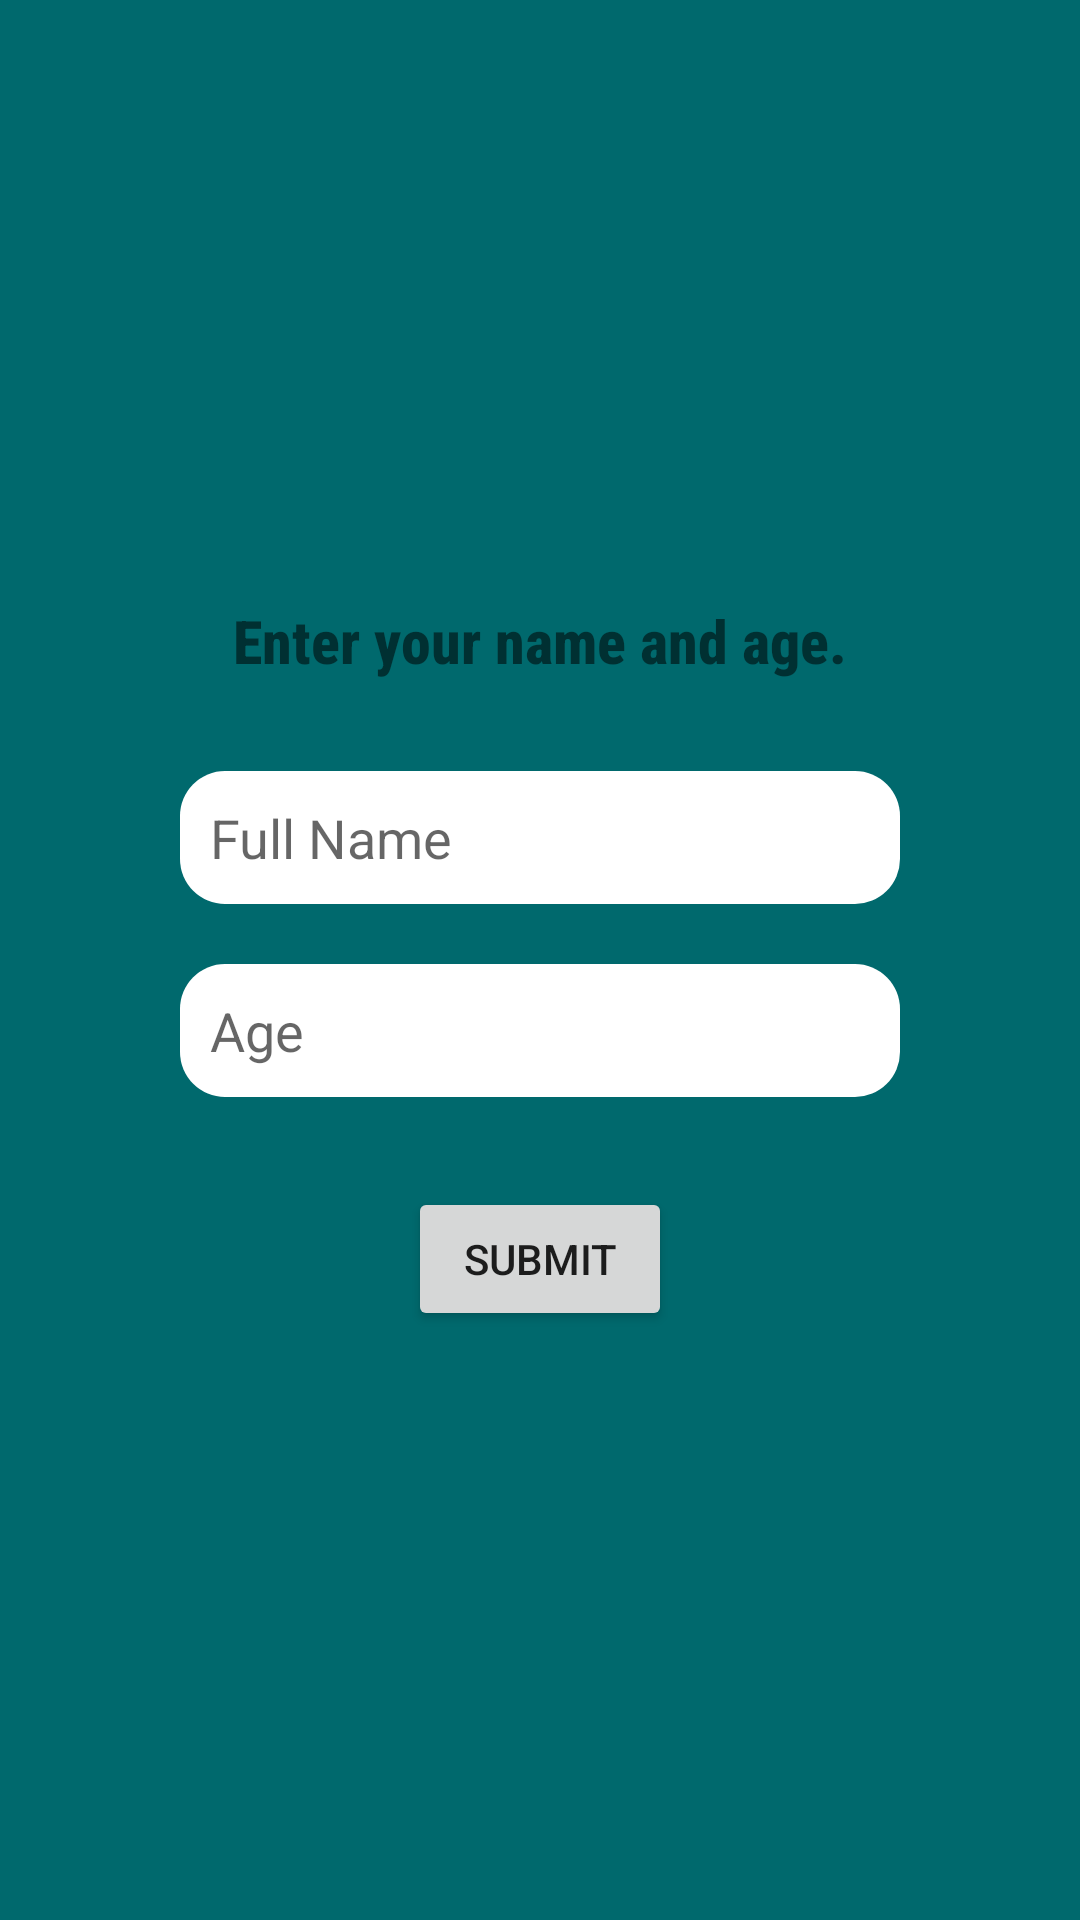

This screen was rendered from an Android layout file. Write that file and the resources it references.
<!-- AndroidManifest.xml: application theme Theme.MightyTask -->
<!-- res/layout/fragment_first.xml -->
<?xml version="1.0" encoding="utf-8"?>
<FrameLayout xmlns:android="http://schemas.android.com/apk/res/android"
    xmlns:tools="http://schemas.android.com/tools"
    android:layout_width="match_parent"
    android:layout_height="match_parent"
    android:background="@color/colorSecondary"
    tools:context=".ui.first_fragment.FirstFragment">

    <LinearLayout
        android:layout_width="fill_parent"
        android:layout_height="fill_parent"
        android:orientation="vertical">

        <TextView
            android:id="@+id/introTextView"
            android:layout_width="wrap_content"
            android:layout_height="wrap_content"
            android:layout_gravity="center"
            android:layout_marginTop="200dp"
            android:fontFamily="sans-serif-condensed-medium"
            android:text="@string/intro_text"
            android:textSize="20dp"
            android:textStyle="bold" />

        <EditText
            android:id="@+id/nameEditText"
            android:layout_width="fill_parent"
            android:layout_height="wrap_content"
            android:layout_marginLeft="60dp"
            android:layout_marginTop="30dp"
            android:layout_marginRight="60dp"
            android:background="@drawable/rounded_edittext"
            android:hint="Full Name"
            android:padding="10dp" />

        <EditText
            android:id="@+id/ageEditText"
            android:layout_width="fill_parent"
            android:layout_height="wrap_content"
            android:layout_marginLeft="60dp"
            android:layout_marginTop="20dp"
            android:layout_marginRight="60dp"
            android:background="@drawable/rounded_edittext"
            android:hint="Age"
            android:inputType="number"
            android:padding="10dp" />

        <Button
            android:id="@+id/submitButton"
            android:layout_width="wrap_content"
            android:layout_height="wrap_content"
            android:layout_gravity="center"
            android:layout_marginTop="30dp"
            android:text="Submit" />
    </LinearLayout>


</FrameLayout>
<!-- resources referenced by this layout -->
<resources>
  <color name="colorSecondary">#00696D</color>
  <!-- drawable rounded_edittext (drawable) -->
  <?xml version="1.0" encoding="utf-8"?>
  <shape xmlns:android="http://schemas.android.com/apk/res/android"
      android:padding="10dp"
      android:shape="rectangle">
  
      <solid android:color="#FFFFFF" />
      <corners
          android:bottomLeftRadius="15dp"
          android:bottomRightRadius="15dp"
          android:topLeftRadius="15dp"
          android:topRightRadius="15dp" />
  </shape>
  <string name="intro_text">Enter your name and age.</string>
  <style name="Theme.MightyTask" parent="Theme.MaterialComponents.DayNight.DarkActionBar">
          
          <item name="colorPrimary">@color/colorPrimary</item>
          <item name="colorPrimaryVariant">@color/colorSecondary</item>
          <item name="colorOnPrimary">@color/white</item>
          
          <item name="colorSecondary">@color/teal_200</item>
          <item name="colorSecondaryVariant">@color/teal_700</item>
          <item name="colorOnSecondary">@color/black</item>
          
          <item name="android:statusBarColor" tools:targetApi="l">@color/colorPrimary</item>
          
      </style>
  <color name="colorPrimary">#014B58</color>
  <color name="white">#FFFFFFFF</color>
  
      !---Colors for the app---!
  <color name="teal_200">#FF03DAC5</color>
  <color name="teal_700">#FF018786</color>
  <color name="black">#FF000000</color>
</resources>
